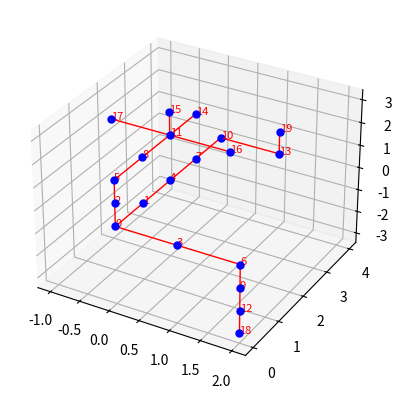

This chart was generated by the following Python code:
import json
import random
from collections import deque
import networkx as nx
import matplotlib.pyplot as plt
from typing import Tuple, List


class GraphGenerator:
    def __init__(self):
        # Parameters
        self.available_num_of_connections = [1, 2, 3, 4, 5, 6]
        self.num_of_connections_probabilities = [0.05, 0.5, 0.2, 0.1, 0.10, 0.05]
        self.coupler_elbow_probabilities = [0.8, 0.2]
        # TODO: Implement probabilities for the following connection types
        # self.tee_or_three_way_elbow_probabilities = [0.8, 0.2]
        # self.four_way_tee_or_four_way_elbow_probabilities = [0.8, 0.2]
        self.connection_types = ["x", "-x", "y", "-y", "z", "-z"]

    #####################
    # Utility functions #
    #####################
    def get_random_min_num_of_connections(self) -> int:
        min_num_of_connections = random.choices(
            population=self.available_num_of_connections,
            weights=self.num_of_connections_probabilities,
            k=1
        )
        return min_num_of_connections[0]

    def get_opposite_connection_type(self, connection_type: str) -> str:
        if connection_type not in self.connection_types:
            raise ValueError(f"Invalid connection type: {connection_type}")

        if "-" in connection_type:
            opposite_connection_type = connection_type[1:]
        else:
            opposite_connection_type = "-" + connection_type
        return opposite_connection_type

    @staticmethod
    def get_connection_type_node_position(node_position: Tuple[int, int, int],
                                          connection_type: str) -> Tuple[int, int, int]:
        deltas = {
            "x": (1, 0, 0),
            "-x": (-1, 0, 0),
            "y": (0, 1, 0),
            "-y": (0, -1, 0),
            "z": (0, 0, 1),
            "-z": (0, 0, -1),
        }

        if connection_type not in deltas:
            raise ValueError(f"Invalid connection type: {connection_type}")

        dx, dy, dz = deltas[connection_type]
        connection_type_node_position = (node_position[0] + dx, node_position[1] + dy, node_position[2] + dz)
        return connection_type_node_position

    def get_node_active_and_invalid_connection_lists(self,
                                                     node_position: Tuple[int, int, int],
                                                     nodes_data: dict,
                                                     position_to_node_map: dict) -> Tuple[List[str], List[str]]:
        active_connection_list = []
        invalid_connection_list = []

        for connection_type in self.connection_types:
            neighbor_node_position = self.get_connection_type_node_position(
                node_position=node_position,
                connection_type=connection_type
            )
            neighbor_node_idx = position_to_node_map.get(neighbor_node_position, -1)

            if neighbor_node_idx != -1:
                neighbor_connection_type = self.get_opposite_connection_type(connection_type=connection_type)

                if neighbor_connection_type in nodes_data[neighbor_node_idx]["active_connection_list"]:
                    active_connection_list.append(connection_type)

                if neighbor_connection_type in nodes_data[neighbor_node_idx]["invalid_connection_list"]:
                    invalid_connection_list.append(connection_type)

        return active_connection_list, invalid_connection_list

    def get_random_new_connection_types(self,
                                        min_num_of_connections: int,
                                        active_connection_list: List[str],
                                        invalid_connection_list: List[str]) -> List[str]:
        selectable_connection = set(self.connection_types) - set(active_connection_list) - set(invalid_connection_list)
        selectable_connection = list(selectable_connection)

        num_of_selectable_connections = len(selectable_connection)
        num_of_choices_available = min_num_of_connections - len(active_connection_list)

        # Min number of connections reached
        if num_of_choices_available <= 0:
            new_connection_types = []

        # Not enough selectable connections to reach min number of connections
        elif num_of_choices_available > num_of_selectable_connections:
            new_connection_types = selectable_connection

        # (Optional) Special case: select between Coupler and Elbow connection types
        elif num_of_choices_available == 1 and len(active_connection_list) == 1:
            opposite_connection = self.get_opposite_connection_type(connection_type=active_connection_list[0])

            # Check if an opposite connection and at least one other connection are selectable
            # (Coupler and Elbow connection types are selectable)
            if opposite_connection in selectable_connection and num_of_selectable_connections > 1:
                selected_option = random.choices(
                    population=["Coupler", "Elbow"],
                    weights=self.coupler_elbow_probabilities,
                    k=1
                )
                if selected_option[0] == "Coupler":
                    new_connection_types = [opposite_connection]
                else:  # Elbow
                    selectable_connection.remove(opposite_connection)
                    new_connection_types = random.sample(population=selectable_connection, k=1)

            # Either Coupler or Elbow connection is only selectable
            else:
                new_connection_types = random.sample(population=selectable_connection, k=1)

        # Randomly select new connections to reach min number of connections
        else:
            new_connection_types = random.sample(population=selectable_connection, k=num_of_choices_available)

        return new_connection_types

    ######################
    # Building functions #
    ######################
    def generate_random_3d_nodes_data(self, num_of_nodes: int, output_filepath=None) -> dict:
        current_num_of_nodes = 0
        nodes_data = {}
        position_to_node_map = {}

        node_position = (0, 0, 0)
        node_positions_queue = deque()
        node_positions_queue.append(node_position)
        current_num_of_nodes += 1

        for node_idx in range(num_of_nodes):
            node_idx = str(node_idx)

            # Check if there are no more nodes that can be added
            if not node_positions_queue:
                break

            # Pop next node in queue
            node_position = node_positions_queue.popleft()
            min_num_of_connections = self.get_random_min_num_of_connections()
            active_connection_list, invalid_connection_list = self.get_node_active_and_invalid_connection_lists(
                node_position=node_position,
                nodes_data=nodes_data,
                position_to_node_map=position_to_node_map
            )

            # Set new connections to the node
            new_connection_types = self.get_random_new_connection_types(
                min_num_of_connections=min_num_of_connections,
                active_connection_list=active_connection_list,
                invalid_connection_list=invalid_connection_list
            )

            # Add node to graph
            active_connection_list.extend(new_connection_types)
            invalid_connection_list = list(set(self.connection_types) - set(active_connection_list))
            nodes_data[node_idx] = {
                "position": node_position,
                "active_connection_list": active_connection_list,
                "invalid_connection_list": invalid_connection_list
            }
            position_to_node_map[node_position] = node_idx

            # Add new node potions to queue
            for new_connection_type in new_connection_types:
                new_node_position = self.get_connection_type_node_position(
                    node_position=node_position,
                    connection_type=new_connection_type
                )

                # Prevent adding the same node position twice
                conditions = [
                    position_to_node_map.get(new_node_position, -1) == -1,
                    new_node_position not in node_positions_queue,
                    current_num_of_nodes < num_of_nodes
                ]
                if all(conditions):
                    node_positions_queue.append(new_node_position)
                    current_num_of_nodes += 1

        if output_filepath is not None:
            # Notice: Cast the node positions to list to save them in the json file
            for node_idx, node_data in nodes_data.items():
                nodes_data[node_idx]["position"] = list(node_data["position"])
            with open(output_filepath, "w") as fp:
                json.dump(obj=nodes_data, fp=fp, indent=4)
        return nodes_data

    def generate_graph_3d(self, nodes_data: dict) -> nx.Graph:
        # Notice: Cast the node positions to tuple to use them as keys in the dictionary (json doesn't support tuples)
        for node_idx, node_data in nodes_data.items():
            nodes_data[node_idx]["position"] = tuple(node_data["position"])
        position_to_node_map = {node_data["position"]: node_idx for node_idx, node_data in nodes_data.items()}

        graph = nx.Graph()

        # Add nodes
        for node_idx, node_data in nodes_data.items():
            graph.add_node(node_idx, position=node_data["position"], connections=node_data["active_connection_list"])

        # Add edges
        for node_idx, node_data in nodes_data.items():
            for connection_type in node_data["active_connection_list"]:
                neighbor_node_position = self.get_connection_type_node_position(
                    node_position=node_data["position"],
                    connection_type=connection_type
                )
                neighbor_node_idx = position_to_node_map.get(neighbor_node_position, -1)

                if neighbor_node_idx != -1:
                    graph.add_edge(node_idx, neighbor_node_idx)

        return graph

    @staticmethod
    def plot_graph_3d(graph: nx.Graph, scale: int = 1, output_filepath=None):
        """
        Plot the 3D graph using matplotlib and display connections.

        Parameters:
            graph (networkx.Graph): A graph object.
            scale (int): A scale factor for the plot.
            output_filepath (str): An output file path to save the plot (if not provided: plt.show() will be executed).
        """
        positions = nx.get_node_attributes(graph, "position")

        fig = plt.figure()
        ax = fig.add_subplot(111, projection="3d")

        # Draw edges
        for edge in graph.edges():
            x = [positions[edge[0]][0] * scale, positions[edge[1]][0] * scale]
            y = [positions[edge[0]][1] * scale, positions[edge[1]][1] * scale]
            z = [positions[edge[0]][2] * scale, positions[edge[1]][2] * scale]
            ax.plot(x, y, z, color="red", linewidth=1)

        # Draw nodes and labels
        for node, (x, y, z) in positions.items():
            x, y, z = x * scale, y * scale, z * scale
            ax.scatter(x, y, z, c="blue", s=25)
            ax.text(x, y, z, s=str(node), color="red", fontsize=8)

        if output_filepath is not None:
            plt.savefig(output_filepath)
        else:
            plt.show()


########
# Test #
########
def test():
    # Parameters
    num_of_nodes = 20
    scale = 1

    # Generate and plot the graph
    gg = GraphGenerator()
    nodes_data = gg.generate_random_3d_nodes_data(num_of_nodes=num_of_nodes)
    graph = gg.generate_graph_3d(nodes_data=nodes_data)
    gg.plot_graph_3d(graph=graph, scale=scale)


if __name__ == '__main__':
    test()
